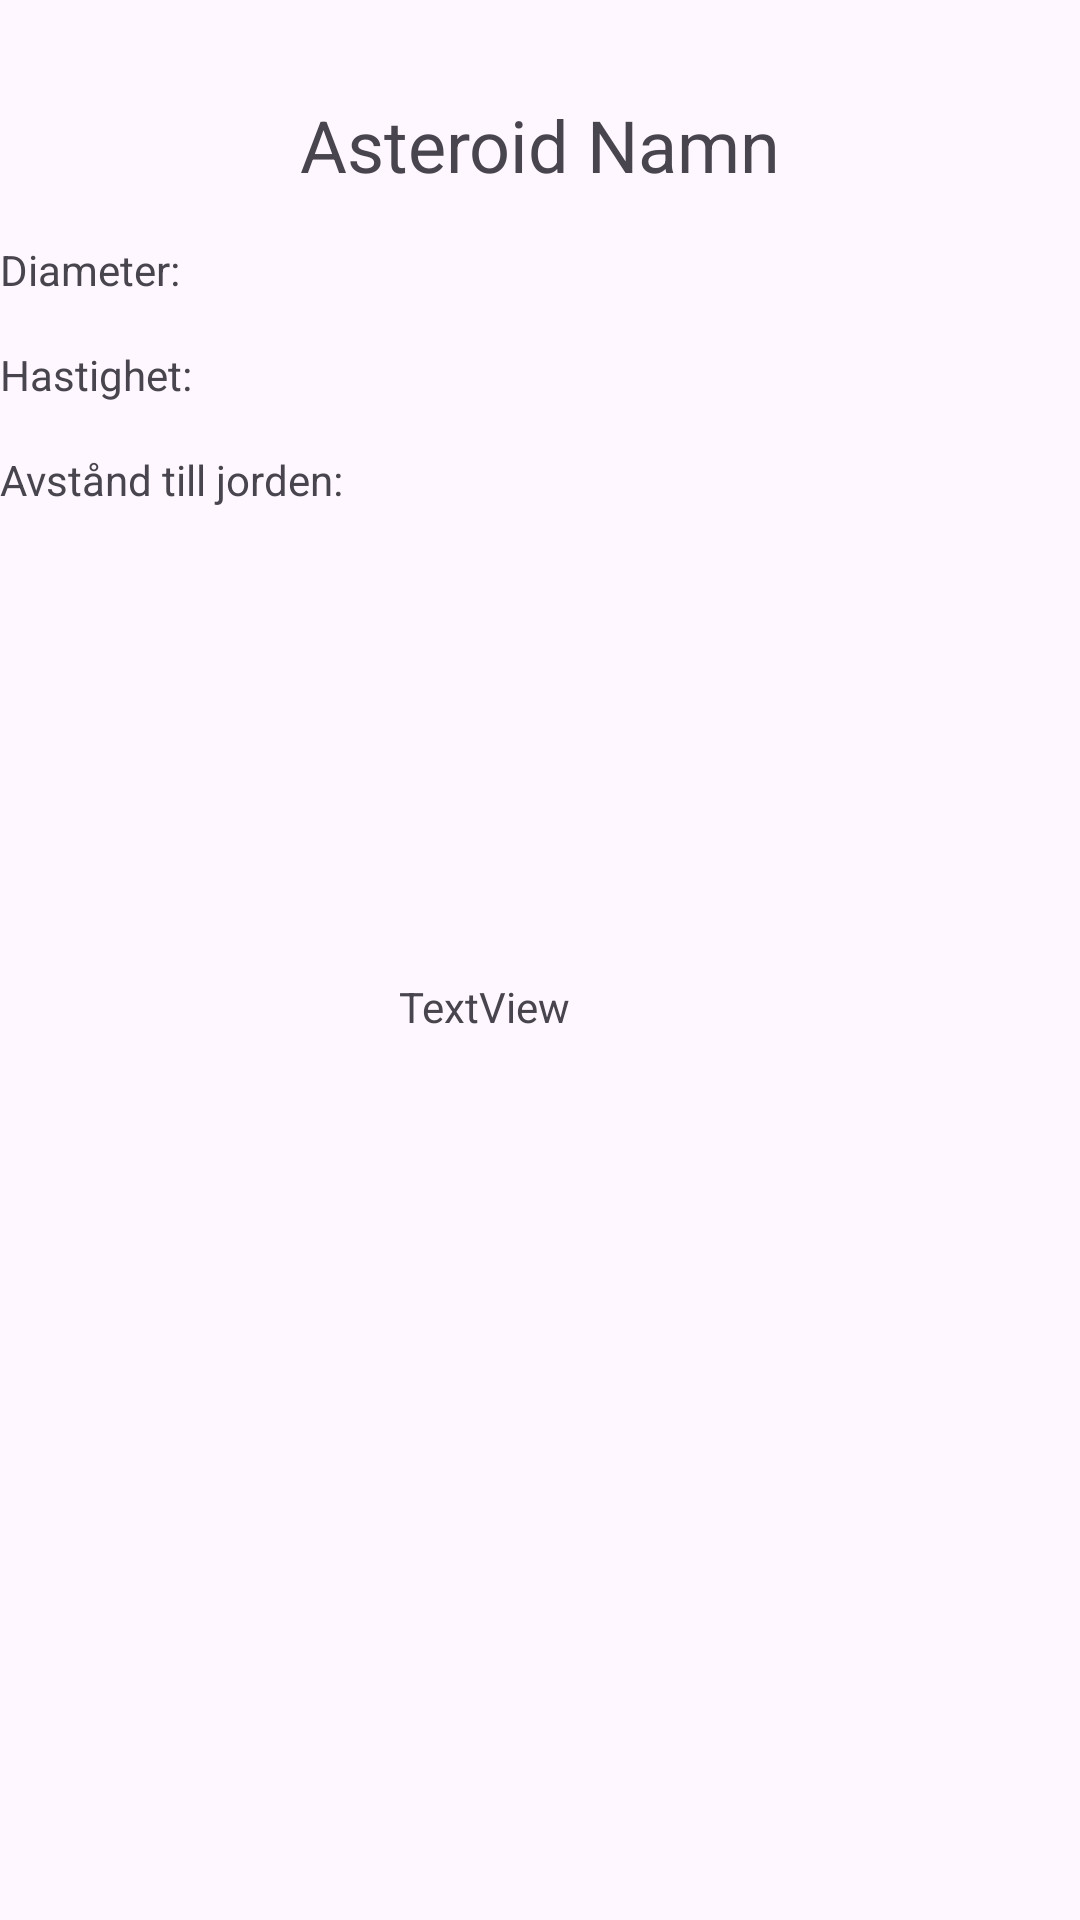

Here is an Android app screen rendered from its layout file. Give the layout XML and the strings, colors and styles it references.
<!-- AndroidManifest.xml: application theme Theme.APIIntegrationV4 -->
<!-- res/layout/fragment_asteroid_detail.xml -->
<androidx.constraintlayout.widget.ConstraintLayout xmlns:android="http://schemas.android.com/apk/res/android"
    xmlns:app="http://schemas.android.com/apk/res-auto"
    xmlns:tools="http://schemas.android.com/tools"
    android:layout_width="match_parent"
    android:layout_height="match_parent"

    tools:context=".fragments.AsteroidDetailFragment">

    <TextView
        android:id="@+id/asteroid_name"
        android:layout_width="wrap_content"
        android:layout_height="wrap_content"
        android:text="Asteroid Namn"
        android:textSize="24sp"
        app:layout_constraintTop_toTopOf="parent"
        app:layout_constraintStart_toStartOf="parent"
        app:layout_constraintEnd_toEndOf="parent"
        android:layout_marginTop="32dp" />

    <TextView
        android:id="@+id/asteroid_diameter"
        android:layout_width="wrap_content"
        android:layout_height="wrap_content"
        android:text="Diameter: "
        app:layout_constraintTop_toBottomOf="@id/asteroid_name"
        android:layout_marginTop="16dp"
        android:layout_marginStart="16dp"
        tools:ignore="MissingConstraints" />

    <TextView
        android:id="@+id/asteroid_velocity"
        android:layout_width="wrap_content"
        android:layout_height="wrap_content"
        android:text="Hastighet: "
        app:layout_constraintTop_toBottomOf="@id/asteroid_diameter"
        android:layout_marginTop="16dp"
        android:layout_marginStart="16dp"
        tools:ignore="MissingConstraints" />

    <TextView
        android:id="@+id/asteroid_distance"
        android:layout_width="wrap_content"
        android:layout_height="wrap_content"
        android:text="Avstånd till jorden: "
        app:layout_constraintTop_toBottomOf="@id/asteroid_velocity"
        android:layout_marginTop="16dp"
        android:layout_marginStart="16dp"
        tools:ignore="MissingConstraints" />

    <TextView
        android:id="@+id/asteroid_detail_text"
        android:layout_width="wrap_content"
        android:layout_height="wrap_content"
        android:layout_marginStart="158dp"
        android:layout_marginEnd="195dp"
        android:layout_marginBottom="295dp"
        android:text="TextView"
        app:layout_constraintBottom_toBottomOf="parent"
        app:layout_constraintEnd_toEndOf="parent"
        app:layout_constraintStart_toStartOf="parent" />

</androidx.constraintlayout.widget.ConstraintLayout>
<!-- resources referenced by this layout -->
<resources>
  <style name="Theme.APIIntegrationV4" parent="Base.Theme.APIIntegrationV4" />
  <style name="Base.Theme.APIIntegrationV4" parent="Theme.Material3.DayNight.NoActionBar">
          
          
      </style>
</resources>
